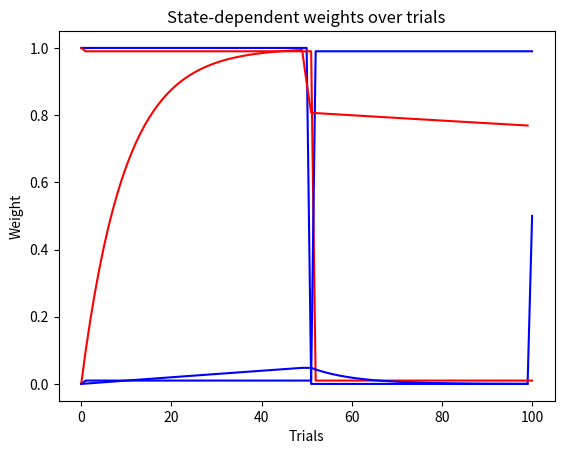

The matplotlib source for this figure:
import numpy as np
import matplotlib.pyplot as plt


# conditioned stimuli
cs = np.ones(101)

# unconditioned stimuli
us = np.concatenate( (np.ones(50), np.zeros(50)) ) # do we know the last reward?? we dont -> no 101st CS

# actual states
states = np.concatenate( (np.ones(50), np.zeros(50)) )

# belief of the states
belief_of_state = np.concatenate( (np.ones(51), np.zeros(49), np.full(1, 0.5)) ) #????

# intervals between trials (in days)
time = np.concatenate( (np.full(49, 1/1440), np.ones(1), np.full(49, 1/1440), np.full(1, 30)) )


## Part 2 -----------------------------------------------------------------------------------------

plt.plot(belief_of_state, color="blue", label="belief state")
plt.title("Belief of state")
plt.xlabel("Trials")
plt.ylabel("States")
plt.show()

# plt.plot()      # TODO expectation of receiving the US after the CS
# plt.title("Expectation of receiving the US after the CS")
# plt.xlabel("Trials")
# plt.ylabel("Expectation of receiving the US")
# plt.show()


## Part 3 -----------------------------------------------------------------------------------------

def simple_heuristic(previous_state, similarity, time):
    
    beliefs = np.empty(2)

    # time-related uncertainty:
    # scaling so that for small intervals of one minute t is close to 1
    # and for higher time value t gets smaller
    t = 1/time * 1/1500

    same_state_p = similarity * t
    other_state_p = (1 - similarity) * t    # TODO problem: similarity is always 0 or 1, so this will always yield 0/1 probs at the end of the heuristic

    # if the previous state was state 0 then s0_p will be close to 0
    s0_p = previous_state * same_state_p + (1-previous_state) * other_state_p
    # if the previous state was state 1 then s1_p will be close to 1
    s1_p = previous_state * other_state_p + (1-previous_state) * same_state_p

    beliefs[0] = s0_p / (s0_p + s1_p)
    beliefs[1] = s1_p / (s0_p + s1_p)

    return beliefs


beliefs_over_time = np.empty((101, 2))
# the animal believes to be in state 0 with a probability of 1 before the the first trial
beliefs_over_time[0] = np.array([1,0])

for i in range(1, 101):

    if i == 1:
        similarity = 0.99          # for shortly before the 2nd trial we don't know the second last US
    elif us[i-1] == us[i-2]:
        similarity = 0.99
    else:
        similarity = 0.01

    # TODO use the actual states array here?? if not what then?
    beliefs_over_time[i] = simple_heuristic(states[i-1], similarity, time[i-1])

print(beliefs_over_time[100])

plt.plot(beliefs_over_time[:,0], color="red")
plt.plot(beliefs_over_time[:,1], color="blue")
plt.title("Belief of states over time")
plt.xlabel("Trials")
plt.ylabel("Belief")
plt.show()


## Part 4 -----------------------------------------------------------------------------------------

w_s0 = np.empty(100)            # association weights in state 0
w_s1 = np.empty(100)            # association weights in state 1

w_s0[0], w_s1[0] = 0, 0         # initially weights are zero

e = 0.1                         # learning rate

# TODO this is not quite right yet!
for i in range(1, 100):
    v = w_s0[i-1] * cs[i]
    d = us[i] - v
    w_s0[i] = w_s0[i-1] + e * d * cs[i] * beliefs_over_time[i][0]

    v = w_s1[i-1] * cs[i]
    d = us[i] - v
    w_s1[i] = w_s1[i-1] + e * d * cs[i] * beliefs_over_time[i][1]

plt.plot(w_s0, color="red", label="weights state 0")
plt.plot(w_s1, color="blue", label="weights state 1")
plt.title("State-dependent weights over trials")
plt.xlabel("Trials")
plt.ylabel("Weight")
plt.show()
